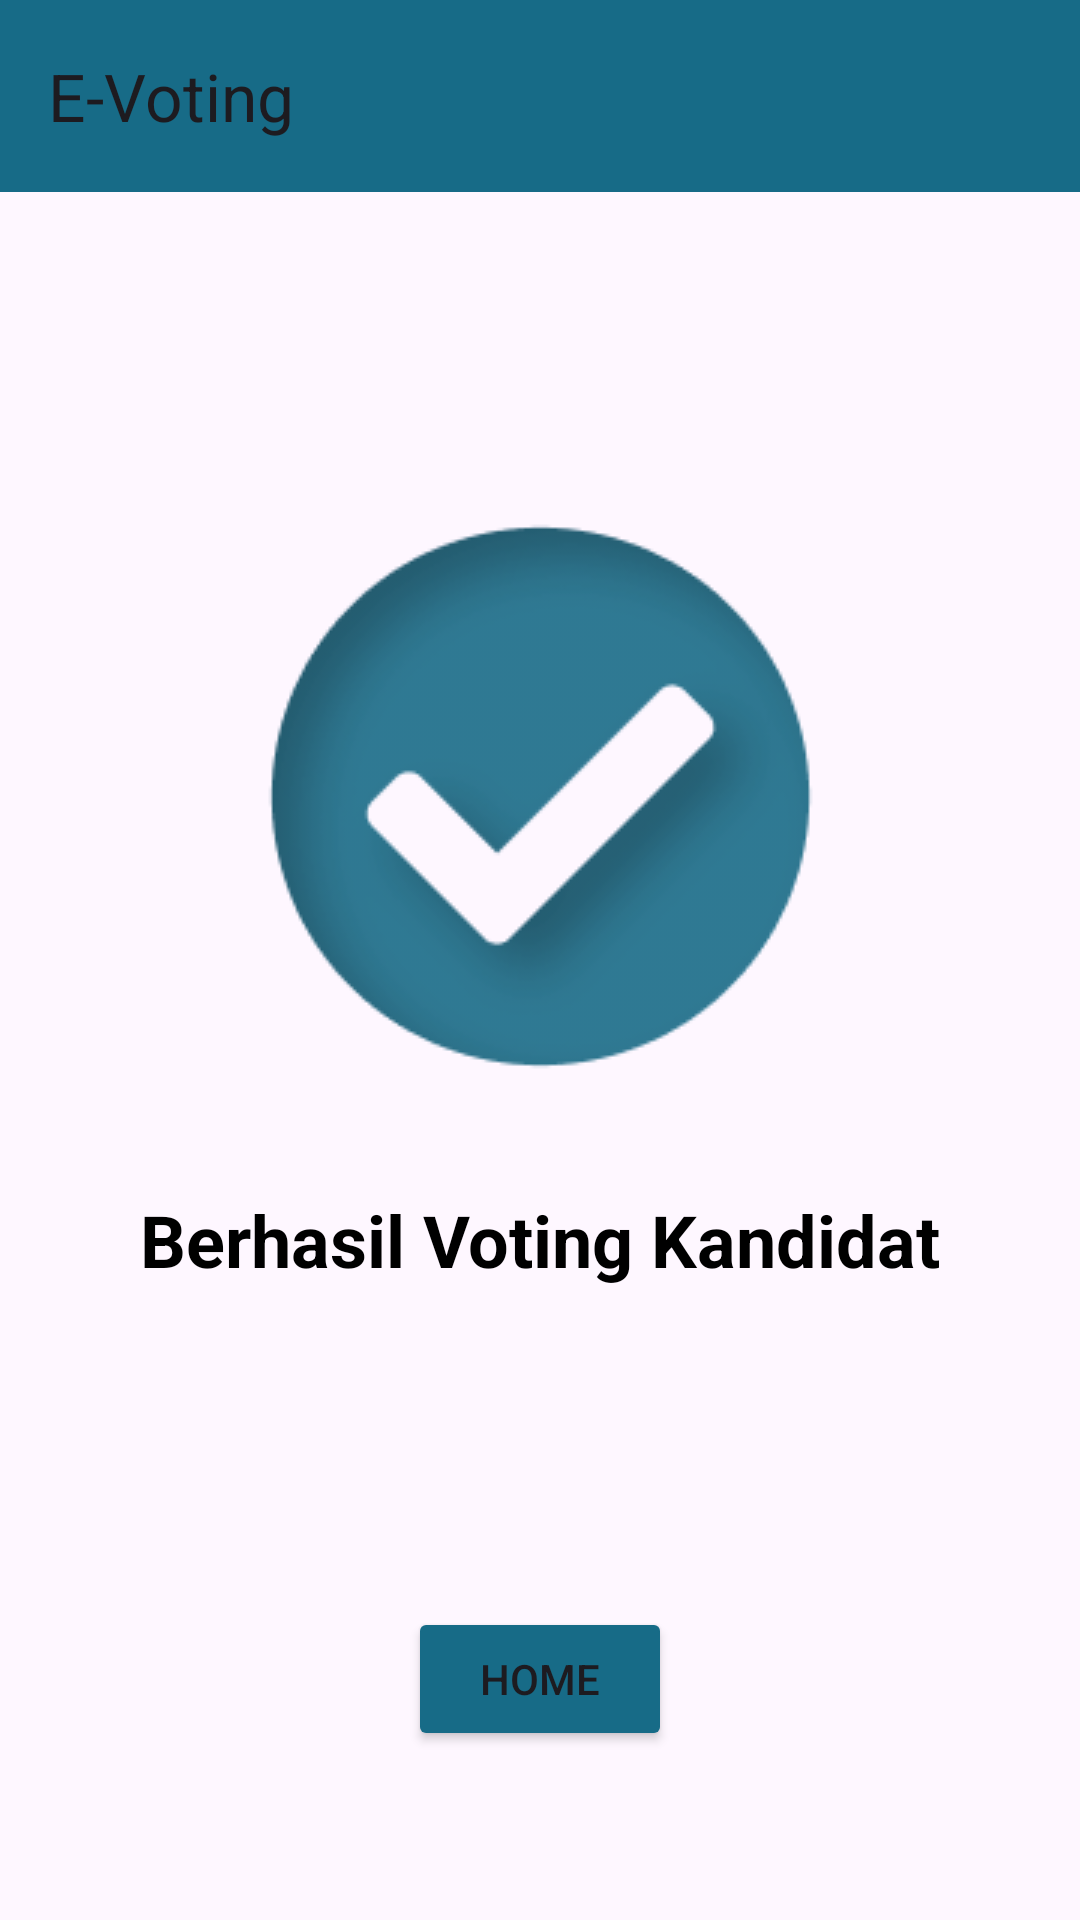

Here is an Android app screen rendered from its layout file. Give the layout XML and the strings, colors and styles it references.
<!-- AndroidManifest.xml: application theme Theme.PTBKel1 -->
<!-- res/layout/activity_voteberhasil.xml -->
<?xml version="1.0" encoding="utf-8"?>
<androidx.constraintlayout.widget.ConstraintLayout xmlns:android="http://schemas.android.com/apk/res/android"
    xmlns:app="http://schemas.android.com/apk/res-auto"
    xmlns:tools="http://schemas.android.com/tools"
    android:layout_width="match_parent"
    android:layout_height="match_parent"
    tools:context=".VoteberhasilActivity">

    <androidx.appcompat.widget.Toolbar
        android:id="@+id/toolbar"
        android:layout_width="match_parent"
        android:layout_height="?attr/actionBarSize"
        android:background="@color/biru"
        app:popupTheme="@style/Theme.PTBkel1.PopupOverlay"
        app:title="@string/e_voting1">
    </androidx.appcompat.widget.Toolbar>

    <ImageView
        android:id="@+id/imageView"
        android:layout_width="wrap_content"
        android:layout_height="wrap_content"
        android:layout_marginTop="109dp"
        app:layout_constraintEnd_toEndOf="parent"
        app:layout_constraintStart_toStartOf="parent"
        app:layout_constraintTop_toBottomOf="@+id/toolbar"
        app:srcCompat="@drawable/check" />

    <TextView
        android:id="@+id/textView5"
        android:layout_width="wrap_content"
        android:layout_height="wrap_content"
        android:layout_marginTop="39dp"
        android:text="@string/berhasil_voting_kandidat"
        android:textColor="#000000"
        android:textSize="24sp"
        android:textStyle="bold"
        app:layout_constraintEnd_toEndOf="parent"
        app:layout_constraintStart_toStartOf="parent"
        app:layout_constraintTop_toBottomOf="@+id/imageView" />

    <Button
        android:id="@+id/button_home"
        android:layout_width="wrap_content"
        android:layout_height="wrap_content"
        android:layout_marginTop="50dp"
        android:backgroundTint="@color/biru"
        android:text="@string/Keluar"
        app:layout_constraintBottom_toBottomOf="parent"
        app:layout_constraintEnd_toEndOf="parent"
        app:layout_constraintStart_toStartOf="parent"
        app:layout_constraintTop_toBottomOf="@id/textView5" />

</androidx.constraintlayout.widget.ConstraintLayout>
<!-- resources referenced by this layout -->
<resources>
  <color name="biru">#176B87</color>
  <!-- drawable check: png bitmap (drawable, 12347 bytes) -->
  <string name="Keluar">Home</string>
  <string name="berhasil_voting_kandidat">Berhasil Voting Kandidat</string>
  <string name="e_voting1">E-Voting</string>
  <style name="Theme.PTBkel1.PopupOverlay" parent="ThemeOverlay.AppCompat.Light" />
  <style name="Theme.PTBKel1" parent="Base.Theme.PTBKel1" />
  <style name="Base.Theme.PTBKel1" parent="Theme.Material3.DayNight.NoActionBar">
          
          
      </style>
</resources>
